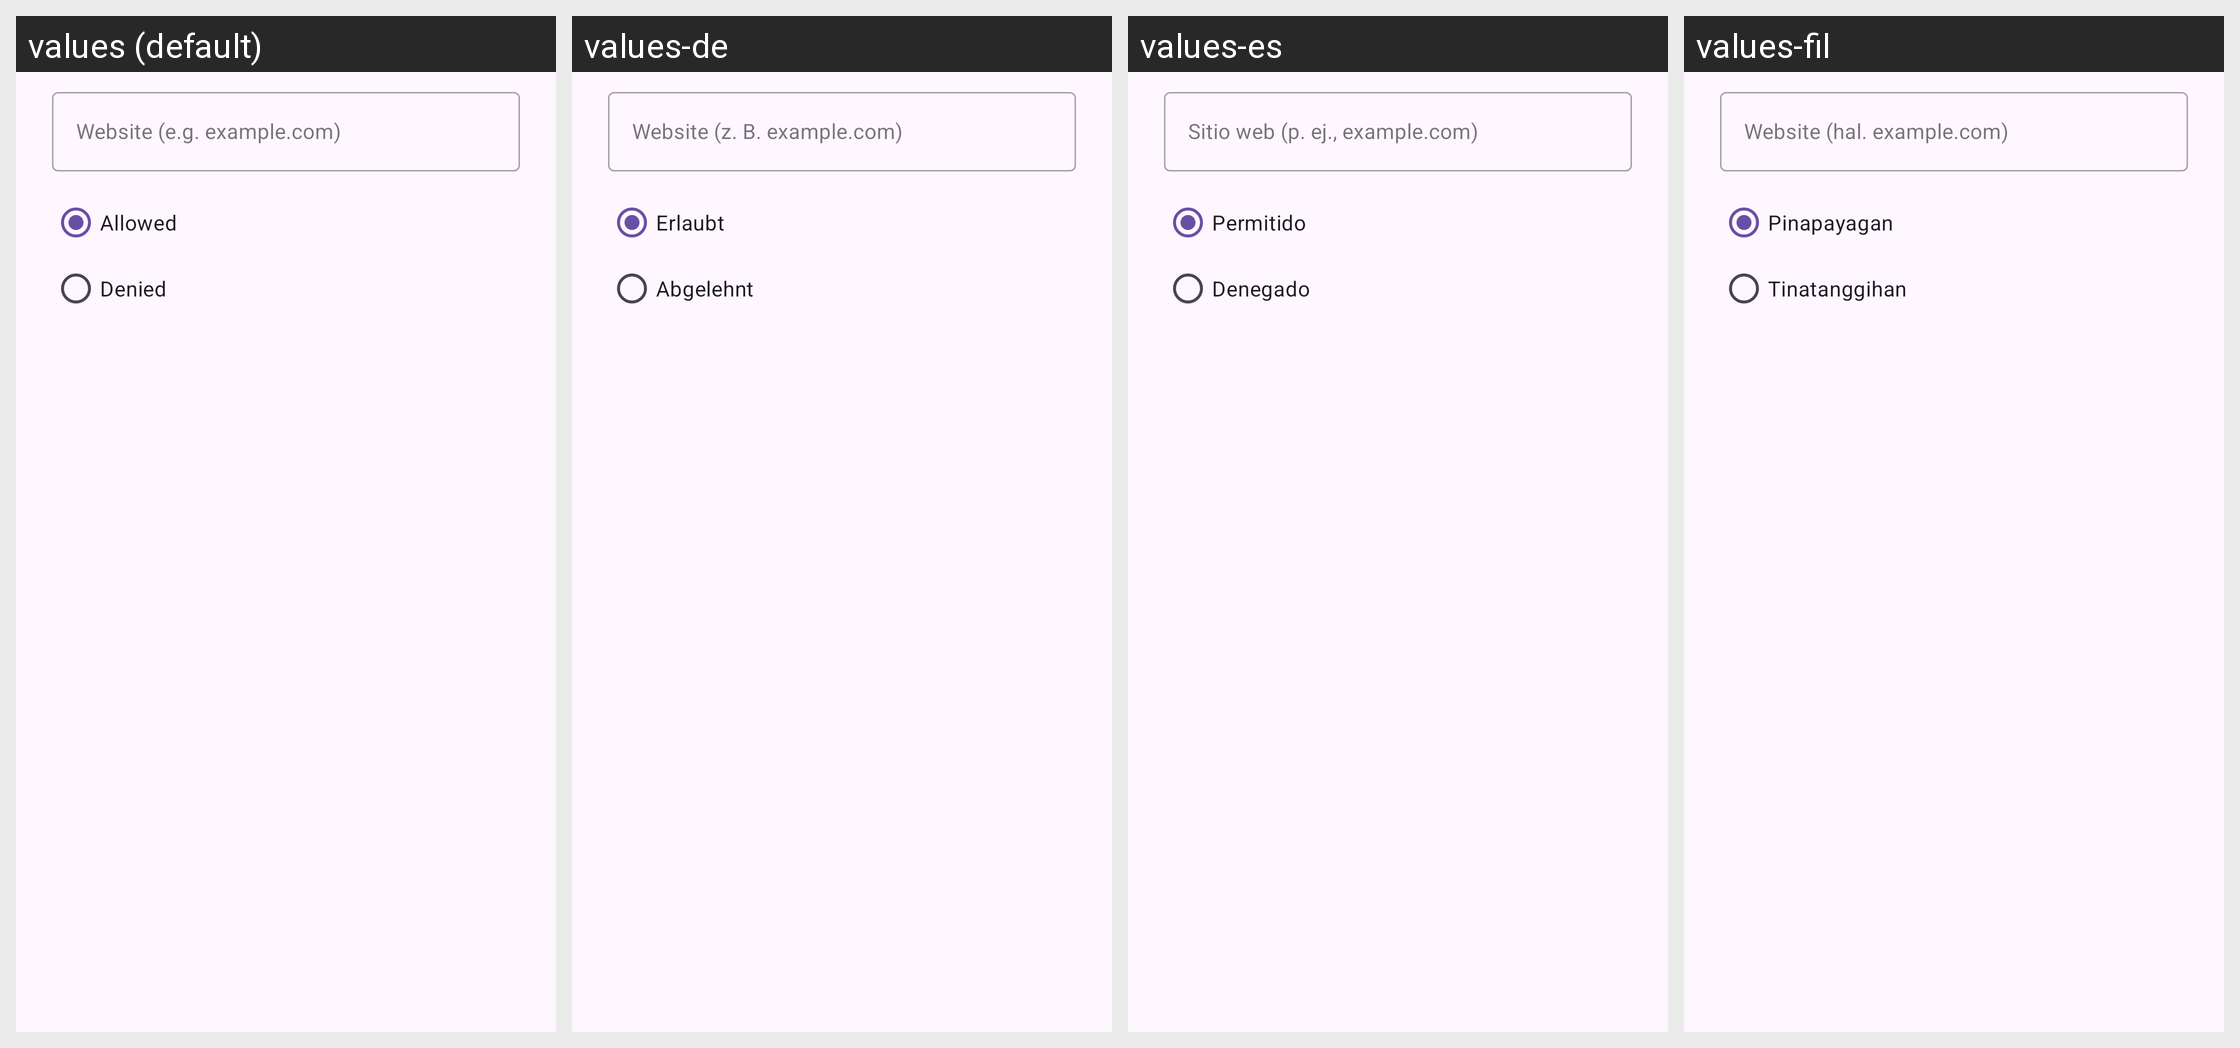

Translations of the strings shown on this Android screen, per locale in the grid:
Android screen res/layout/dialog_add_site_exception.xml rendered under 4 locales, left to right: values (default), values-de, values-es, values-fil. Device: Nexus 5 (rendered at 1080×1920; each locale shown at half size, 540×960, under a caption strip naming it); theme Theme.Material3.DayNight.NoActionBar.
Other locales in the repository, not shown: values-fr, values-in, values-pt-rBR, values-ru, values-vi, values-zh-rCN.
Strings drawn on this screen, with the default value and each locale's value (text and hints the layout hard-codes, and strings that could not be matched under every locale, appear in the picture but are not listed):

site_permission_website_hint
  values: Website (e.g. example.com)
  values-de: Website (z. B. example.com)
  values-es: Sitio web (p. ej., example.com)
  values-fil: Website (hal. example.com)

site_permission_state_allowed
  values: Allowed
  values-de: Erlaubt
  values-es: Permitido
  values-fil: Pinapayagan

site_permission_state_denied
  values: Denied
  values-de: Abgelehnt
  values-es: Denegado
  values-fil: Tinatanggihan
